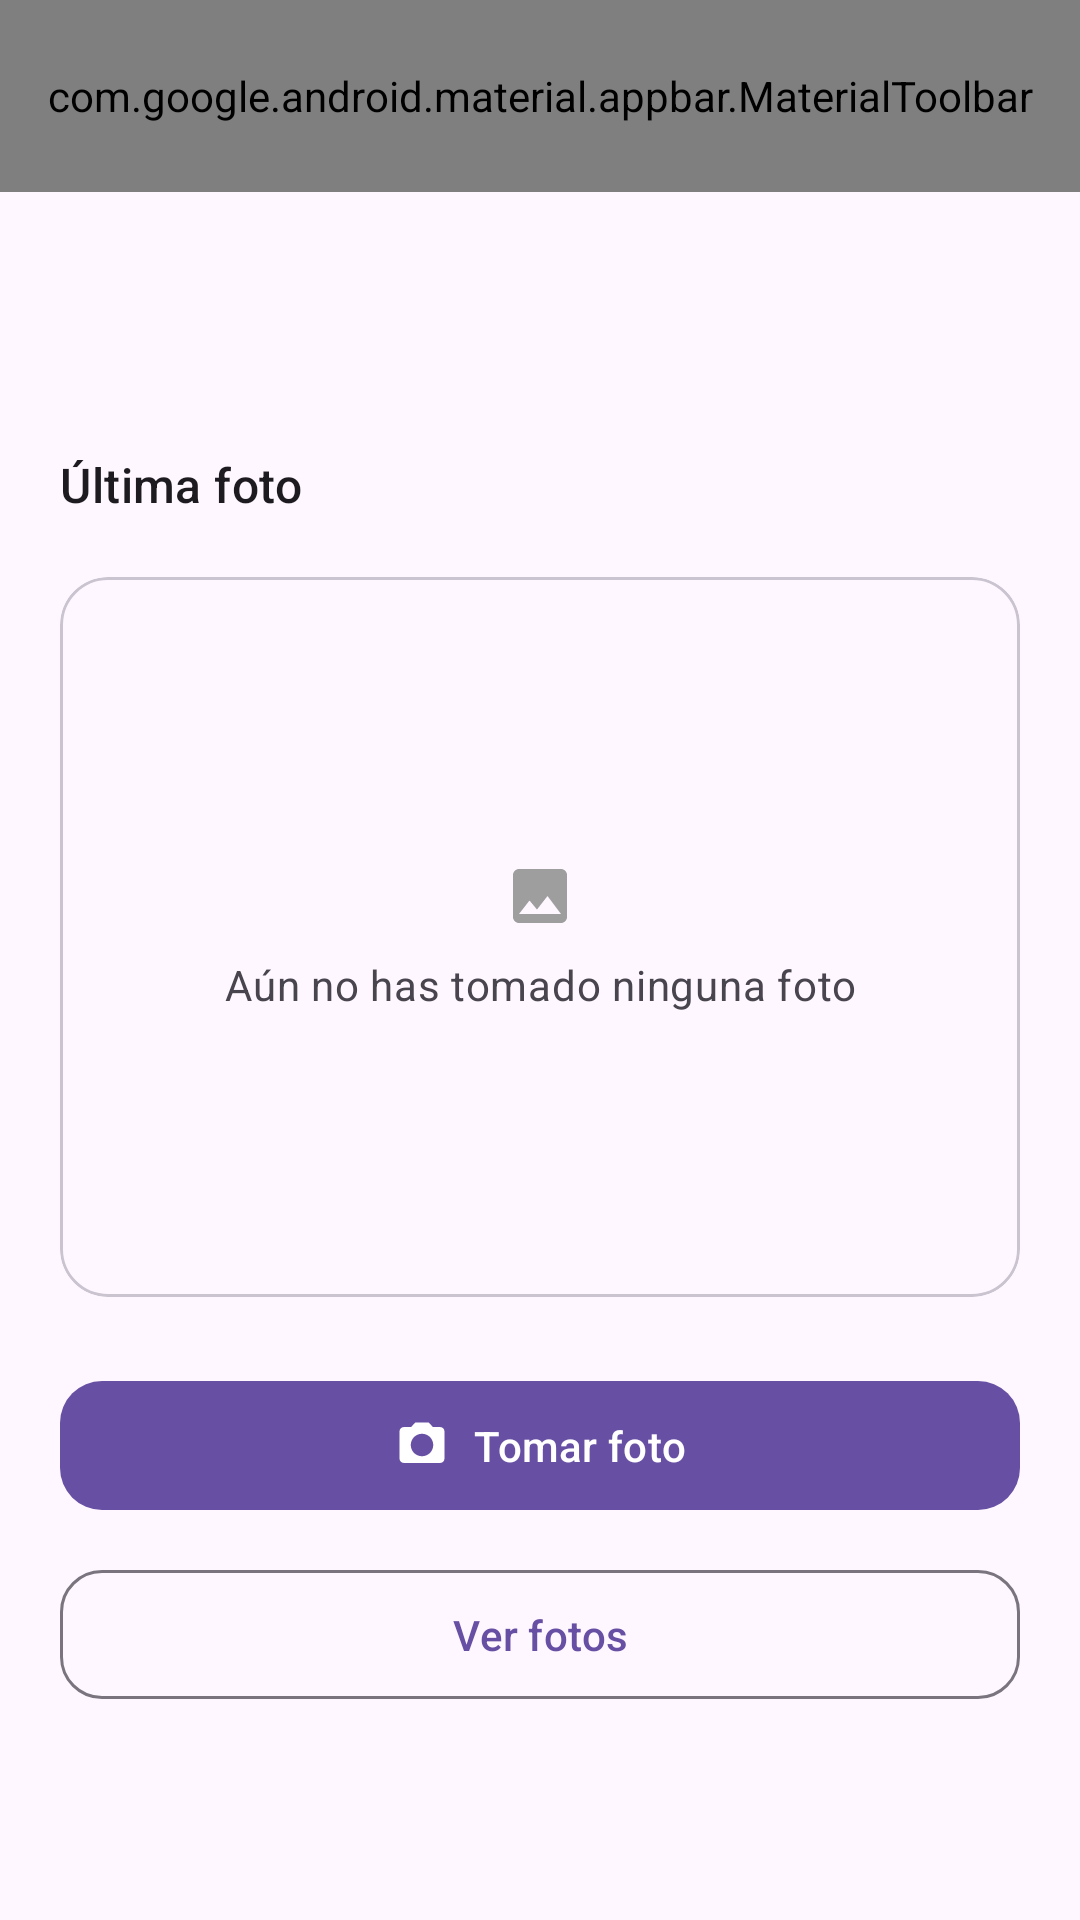

Write the Android layout XML for this screen, with the resource values it uses.
<!-- AndroidManifest.xml: application theme Theme.Examencierre -->
<!-- res/layout/activity_main.xml -->
<?xml version="1.0" encoding="utf-8"?>
<androidx.coordinatorlayout.widget.CoordinatorLayout xmlns:android="http://schemas.android.com/apk/res/android"
    xmlns:app="http://schemas.android.com/apk/res-auto"
    xmlns:tools="http://schemas.android.com/tools"
    android:layout_width="match_parent"
    android:layout_height="match_parent">

    <com.google.android.material.appbar.AppBarLayout
        android:layout_width="match_parent"
        android:layout_height="wrap_content"
        android:fitsSystemWindows="true">

        <com.google.android.material.appbar.MaterialToolbar
            android:id="@+id/toolbar"
            android:layout_width="match_parent"
            android:layout_height="?attr/actionBarSize"
            app:menu="@menu/menu_main"
            app:title="@string/main_title" />
    </com.google.android.material.appbar.AppBarLayout>

    <androidx.core.widget.NestedScrollView
        android:layout_width="match_parent"
        android:layout_height="match_parent"
        android:fillViewport="true"
        app:layout_behavior="@string/appbar_scrolling_view_behavior">

        <LinearLayout
            android:layout_width="match_parent"
            android:layout_height="wrap_content"
            android:orientation="vertical"
            android:padding="20dp">

            <TextView
                android:id="@+id/textViewWelcome"
                android:layout_width="wrap_content"
                android:layout_height="wrap_content"
                android:textAppearance="?attr/textAppearanceTitleMedium"
                android:textColor="?attr/colorOnSurface"
                tools:text="Hola, Juan Pérez" />

            <TextView
                android:id="@+id/textViewPhotoCount"
                android:layout_width="wrap_content"
                android:layout_height="wrap_content"
                android:layout_marginTop="2dp"
                android:textAppearance="?attr/textAppearanceBodyMedium"
                android:textColor="?attr/colorOnSurfaceVariant"
                tools:text="3 foto(s)" />

            <TextView
                android:layout_width="wrap_content"
                android:layout_height="wrap_content"
                android:layout_marginTop="24dp"
                android:text="@string/last_photo_title"
                android:textAppearance="?attr/textAppearanceTitleMedium" />

            <com.google.android.material.card.MaterialCardView
                android:layout_width="match_parent"
                android:layout_height="wrap_content"
                android:layout_marginTop="20dp"
                app:cardCornerRadius="16dp"
                app:cardElevation="0dp"
                app:strokeColor="?attr/colorOutlineVariant"
                app:strokeWidth="1dp">

                <FrameLayout
                    android:layout_width="match_parent"
                    android:layout_height="240dp">

                    <ImageView
                        android:id="@+id/imageViewLastPhoto"
                        android:layout_width="match_parent"
                        android:layout_height="match_parent"
                        android:contentDescription="@string/cd_preview"
                        android:scaleType="centerCrop"
                        android:visibility="gone"
                        tools:src="@drawable/ic_photo_placeholder"
                        tools:visibility="visible" />

                    <TextView
                        android:id="@+id/textViewNoPhotos"
                        android:layout_width="wrap_content"
                        android:layout_height="wrap_content"
                        android:layout_gravity="center"
                        android:drawablePadding="8dp"
                        android:gravity="center"
                        android:padding="16dp"
                        android:text="@string/no_photos_yet"
                        android:textAppearance="?attr/textAppearanceBodyMedium"
                        android:textColor="?attr/colorOnSurfaceVariant"
                        app:drawableTopCompat="@drawable/ic_photo_placeholder" />
                </FrameLayout>
            </com.google.android.material.card.MaterialCardView>

            <com.google.android.material.button.MaterialButton
                android:id="@+id/buttonTakePhoto"
                android:layout_width="match_parent"
                android:layout_height="wrap_content"
                android:layout_marginTop="24dp"
                android:paddingVertical="12dp"
                android:text="@string/btn_take_photo"
                app:cornerRadius="14dp"
                app:icon="@drawable/ic_camera"
                app:iconGravity="textStart" />

            <com.google.android.material.button.MaterialButton
                android:id="@+id/buttonViewPhotos"
                style="@style/Widget.Material3.Button.OutlinedButton"
                android:layout_width="match_parent"
                android:layout_height="wrap_content"
                android:layout_marginTop="12dp"
                android:paddingVertical="12dp"
                android:text="@string/btn_view_photos"
                app:cornerRadius="14dp"
                app:icon="@drawable/ic_gallery"
                app:iconGravity="textStart" />
        </LinearLayout>
    </androidx.core.widget.NestedScrollView>
</androidx.coordinatorlayout.widget.CoordinatorLayout>
<!-- resources referenced by this layout -->
<resources>
  <!-- drawable ic_camera (drawable) -->
  <vector xmlns:android="http://schemas.android.com/apk/res/android"
      android:width="24dp"
      android:height="24dp"
      android:viewportWidth="24"
      android:viewportHeight="24">
      <path
          android:fillColor="#FF000000"
          android:pathData="M9,2L7.17,4H4C2.9,4 2,4.9 2,6v12c0,1.1 0.9,2 2,2h16c1.1,0 2,-0.9 2,-2V6c0,-1.1 -0.9,-2 -2,-2h-3.17L15,2H9zM12,17c-2.76,0 -5,-2.24 -5,-5s2.24,-5 5,-5 5,2.24 5,5 -2.24,5 -5,5z" />
  </vector>
  <!-- drawable ic_photo_placeholder (drawable) -->
  <vector xmlns:android="http://schemas.android.com/apk/res/android"
      android:width="24dp"
      android:height="24dp"
      android:viewportWidth="24"
      android:viewportHeight="24">
      <path
          android:fillColor="#FF9E9E9E"
          android:pathData="M21,19V5c0,-1.1 -0.9,-2 -2,-2H5c-1.1,0 -2,0.9 -2,2v14c0,1.1 0.9,2 2,2h14c1.1,0 2,-0.9 2,-2zM8.5,13.5l2.5,3.01L14.5,12l4.5,6H5l3.5,-4.5z" />
  </vector>
  <string name="btn_take_photo">Tomar foto</string>
  <string name="btn_view_photos">Ver fotos</string>
  <string name="cd_preview">Vista previa de la foto</string>
  <string name="last_photo_title">Última foto</string>
  <string name="main_title">Mis fotos</string>
  <string name="no_photos_yet">Aún no has tomado ninguna foto</string>
  <style name="Theme.Examencierre" parent="Base.Theme.Examencierre" />
  <style name="Base.Theme.Examencierre" parent="Theme.Material3.DayNight.NoActionBar">
          
          
      </style>
</resources>
